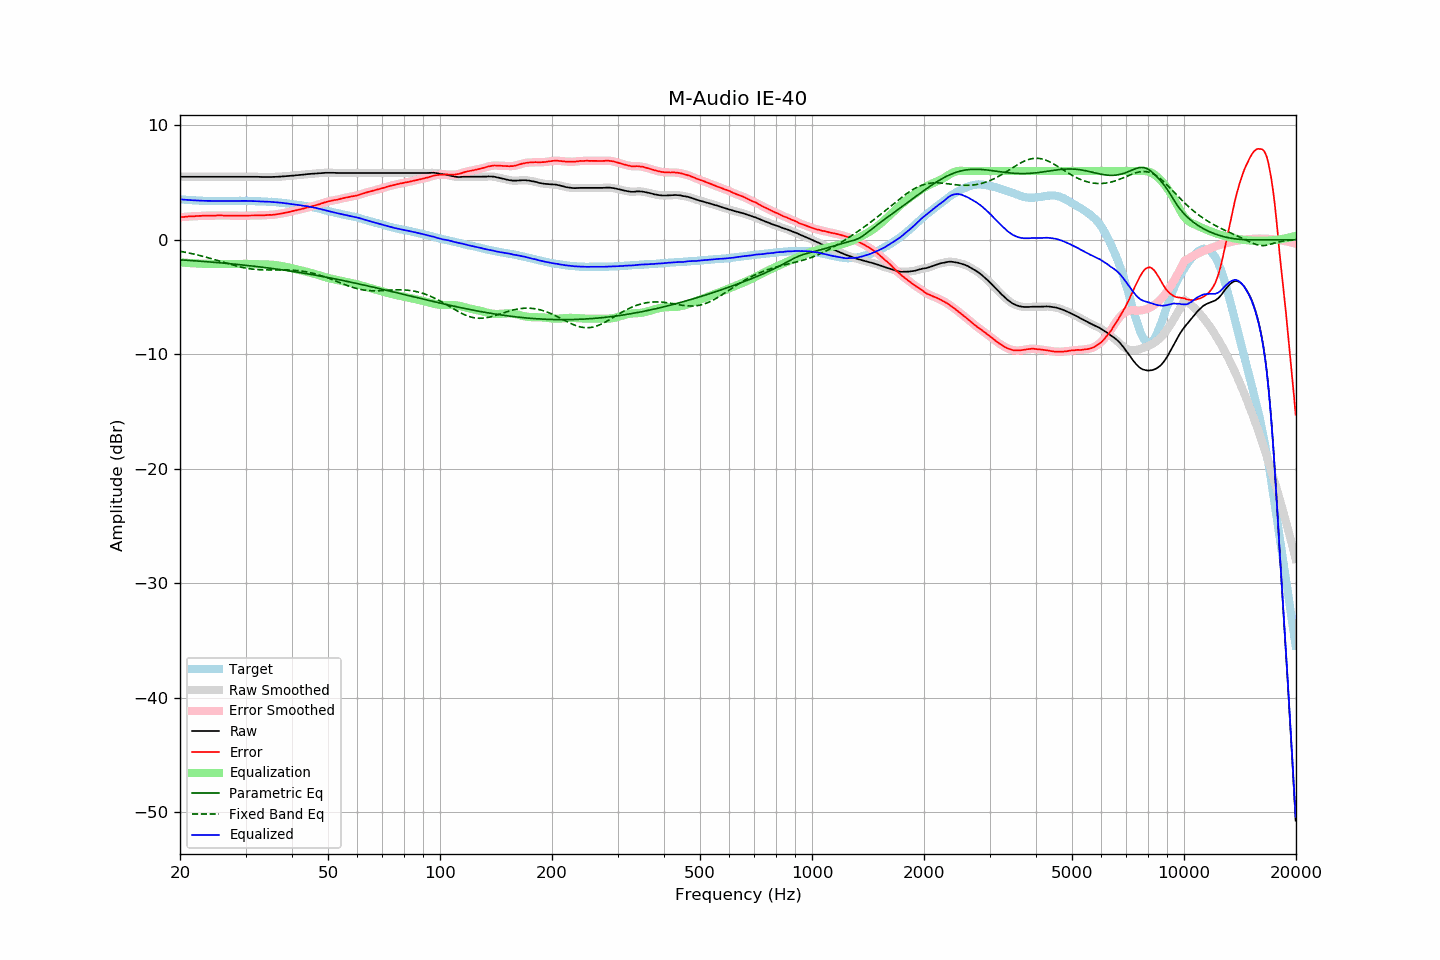

Data behind this chart, as committed beside it:
frequency, raw, error, smoothed, error_smoothed, equalization, parametric_eq, fixed_band_eq, equalized_raw, equalized_smoothed, target
20.00, 5.50, 1.97, 5.50, 1.97, -1.97, -1.75, -1.00, 3.53, 3.53, 3.53
20.20, 5.50, 1.98, 5.50, 1.98, -1.98, -1.76, -1.03, 3.52, 3.52, 3.52
20.40, 5.50, 1.99, 5.50, 1.99, -1.99, -1.77, -1.06, 3.51, 3.51, 3.51
20.61, 5.50, 2.00, 5.50, 2.00, -2.00, -1.78, -1.08, 3.50, 3.50, 3.50
20.81, 5.50, 2.02, 5.50, 2.02, -2.02, -1.79, -1.11, 3.49, 3.49, 3.48
21.02, 5.50, 2.03, 5.50, 2.03, -2.03, -1.80, -1.14, 3.48, 3.48, 3.47
21.23, 5.50, 2.04, 5.50, 2.04, -2.03, -1.81, -1.17, 3.47, 3.47, 3.46
21.44, 5.50, 2.03, 5.50, 2.04, -2.04, -1.82, -1.20, 3.46, 3.46, 3.47
21.66, 5.50, 2.05, 5.50, 2.05, -2.05, -1.83, -1.23, 3.45, 3.45, 3.45
21.87, 5.50, 2.05, 5.50, 2.06, -2.06, -1.84, -1.26, 3.44, 3.44, 3.45
22.09, 5.50, 2.07, 5.50, 2.07, -2.07, -1.85, -1.30, 3.43, 3.43, 3.43
22.31, 5.50, 2.07, 5.50, 2.08, -2.07, -1.86, -1.33, 3.43, 3.43, 3.43
22.54, 5.50, 2.08, 5.50, 2.08, -2.08, -1.87, -1.37, 3.42, 3.42, 3.42
22.76, 5.50, 2.09, 5.50, 2.09, -2.09, -1.88, -1.40, 3.41, 3.41, 3.42
22.99, 5.50, 2.10, 5.50, 2.10, -2.10, -1.89, -1.44, 3.41, 3.41, 3.41
23.22, 5.50, 2.11, 5.50, 2.10, -2.10, -1.90, -1.48, 3.40, 3.40, 3.39
23.45, 5.50, 2.10, 5.50, 2.11, -2.10, -1.91, -1.51, 3.40, 3.40, 3.40
23.69, 5.50, 2.11, 5.50, 2.11, -2.11, -1.92, -1.55, 3.39, 3.39, 3.39
23.92, 5.50, 2.12, 5.50, 2.11, -2.11, -1.93, -1.59, 3.39, 3.39, 3.38
24.16, 5.50, 2.11, 5.50, 2.11, -2.11, -1.94, -1.63, 3.39, 3.39, 3.39
24.40, 5.50, 2.11, 5.50, 2.11, -2.11, -1.95, -1.67, 3.39, 3.39, 3.39
24.65, 5.50, 2.11, 5.50, 2.11, -2.12, -1.97, -1.71, 3.39, 3.39, 3.39
24.89, 5.50, 2.11, 5.50, 2.11, -2.12, -1.98, -1.76, 3.38, 3.38, 3.39
25.14, 5.50, 2.12, 5.50, 2.12, -2.12, -1.99, -1.80, 3.38, 3.38, 3.38
25.39, 5.50, 2.12, 5.50, 2.12, -2.12, -2.00, -1.84, 3.38, 3.38, 3.38
25.65, 5.50, 2.12, 5.50, 2.12, -2.12, -2.01, -1.88, 3.38, 3.38, 3.38
25.91, 5.50, 2.12, 5.50, 2.12, -2.12, -2.03, -1.93, 3.38, 3.38, 3.38
26.16, 5.50, 2.12, 5.50, 2.12, -2.12, -2.04, -1.97, 3.38, 3.38, 3.39
26.43, 5.50, 2.12, 5.50, 2.12, -2.12, -2.05, -2.01, 3.38, 3.38, 3.38
26.69, 5.50, 2.12, 5.50, 2.12, -2.12, -2.06, -2.05, 3.38, 3.38, 3.38
26.96, 5.50, 2.12, 5.50, 2.12, -2.12, -2.08, -2.09, 3.38, 3.38, 3.38
27.23, 5.50, 2.12, 5.50, 2.12, -2.12, -2.09, -2.14, 3.38, 3.38, 3.38
27.50, 5.50, 2.12, 5.50, 2.12, -2.11, -2.10, -2.18, 3.39, 3.39, 3.38
27.77, 5.50, 2.11, 5.50, 2.11, -2.11, -2.12, -2.22, 3.39, 3.39, 3.39
28.05, 5.50, 2.11, 5.50, 2.11, -2.11, -2.13, -2.25, 3.39, 3.39, 3.39
28.33, 5.50, 2.10, 5.50, 2.11, -2.11, -2.14, -2.29, 3.39, 3.39, 3.40
28.62, 5.50, 2.11, 5.50, 2.10, -2.10, -2.16, -2.33, 3.40, 3.40, 3.40
28.90, 5.50, 2.10, 5.50, 2.10, -2.10, -2.17, -2.36, 3.40, 3.40, 3.40
29.19, 5.50, 2.10, 5.50, 2.10, -2.10, -2.19, -2.39, 3.40, 3.40, 3.40
29.48, 5.50, 2.10, 5.50, 2.10, -2.10, -2.20, -2.42, 3.40, 3.40, 3.40
29.78, 5.50, 2.10, 5.50, 2.10, -2.10, -2.22, -2.45, 3.40, 3.40, 3.40
30.08, 5.50, 2.10, 5.50, 2.11, -2.10, -2.23, -2.48, 3.40, 3.40, 3.40
30.38, 5.50, 2.11, 5.50, 2.11, -2.11, -2.25, -2.50, 3.39, 3.39, 3.39
30.68, 5.50, 2.12, 5.50, 2.12, -2.11, -2.26, -2.53, 3.39, 3.39, 3.38
30.99, 5.50, 2.12, 5.50, 2.12, -2.12, -2.28, -2.54, 3.38, 3.38, 3.38
31.30, 5.50, 2.12, 5.50, 2.12, -2.12, -2.29, -2.56, 3.38, 3.38, 3.38
31.61, 5.50, 2.12, 5.50, 2.13, -2.13, -2.31, -2.58, 3.37, 3.38, 3.38
31.93, 5.50, 2.14, 5.50, 2.13, -2.13, -2.33, -2.59, 3.37, 3.37, 3.36
32.24, 5.50, 2.14, 5.50, 2.14, -2.13, -2.34, -2.60, 3.37, 3.37, 3.37
32.57, 5.49, 2.14, 5.49, 2.14, -2.13, -2.36, -2.61, 3.36, 3.36, 3.35
32.89, 5.48, 2.13, 5.48, 2.13, -2.14, -2.38, -2.62, 3.34, 3.35, 3.35
33.22, 5.48, 2.13, 5.48, 2.13, -2.14, -2.39, -2.62, 3.34, 3.34, 3.35
33.55, 5.48, 2.14, 5.48, 2.14, -2.14, -2.41, -2.63, 3.34, 3.34, 3.35
33.89, 5.48, 2.15, 5.48, 2.15, -2.15, -2.43, -2.63, 3.33, 3.33, 3.33
34.23, 5.48, 2.16, 5.48, 2.16, -2.15, -2.45, -2.63, 3.33, 3.33, 3.32
34.57, 5.48, 2.16, 5.48, 2.16, -2.16, -2.46, -2.63, 3.32, 3.32, 3.32
34.92, 5.48, 2.18, 5.48, 2.17, -2.17, -2.48, -2.63, 3.31, 3.32, 3.30
35.27, 5.48, 2.16, 5.48, 2.17, -2.18, -2.50, -2.63, 3.30, 3.31, 3.32
35.62, 5.49, 2.19, 5.49, 2.18, -2.19, -2.52, -2.63, 3.30, 3.30, 3.30
35.97, 5.49, 2.20, 5.49, 2.20, -2.20, -2.54, -2.63, 3.29, 3.29, 3.30
... 635 more rows
